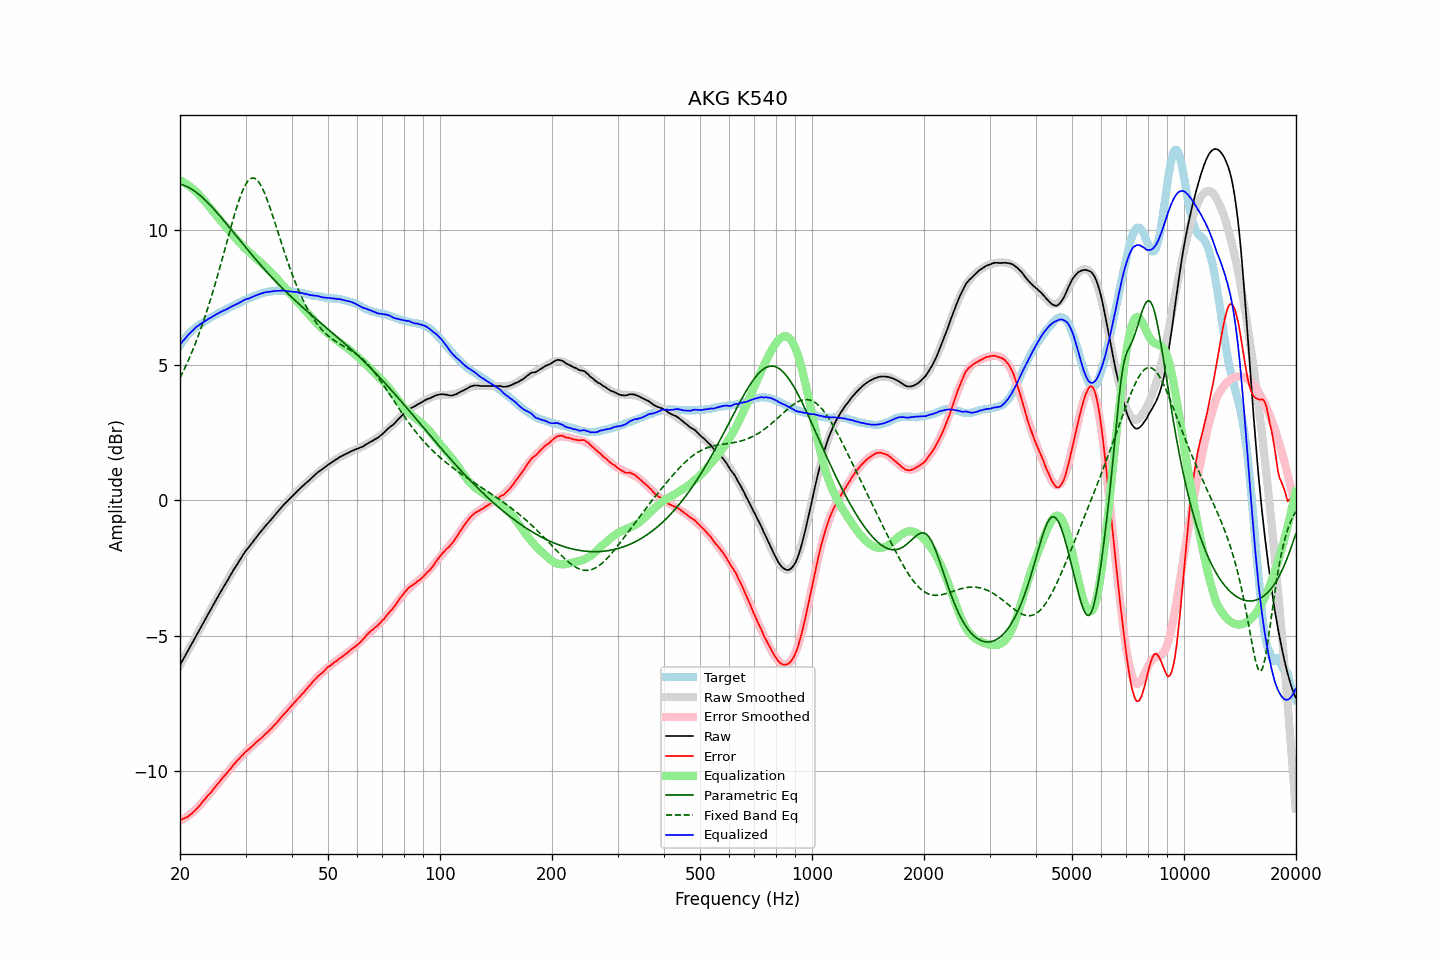

The file beside this chart, header and first rows:
frequency, raw, error, smoothed, error_smoothed, equalization, parametric_eq, fixed_band_eq, equalized_raw, equalized_smoothed, target
20.00, -6.09, -11.83, -6.09, -11.86, 11.86, 11.71, 4.54, 5.76, 5.76, 5.74
20.20, -5.98, -11.81, -5.98, -11.82, 11.82, 11.69, 4.65, 5.84, 5.84, 5.83
20.40, -5.87, -11.78, -5.88, -11.79, 11.79, 11.67, 4.78, 5.92, 5.91, 5.91
20.61, -5.78, -11.75, -5.77, -11.75, 11.75, 11.65, 4.90, 5.98, 5.98, 5.98
20.81, -5.66, -11.73, -5.66, -11.71, 11.71, 11.63, 5.03, 6.05, 6.05, 6.07
21.02, -5.55, -11.70, -5.55, -11.67, 11.67, 11.60, 5.16, 6.12, 6.12, 6.15
21.23, -5.44, -11.65, -5.45, -11.63, 11.63, 11.57, 5.30, 6.18, 6.18, 6.20
21.44, -5.34, -11.61, -5.34, -11.58, 11.58, 11.53, 5.44, 6.24, 6.24, 6.26
21.66, -5.23, -11.55, -5.23, -11.53, 11.53, 11.50, 5.58, 6.30, 6.30, 6.31
21.87, -5.12, -11.49, -5.12, -11.48, 11.48, 11.45, 5.73, 6.36, 6.36, 6.36
22.09, -5.01, -11.43, -5.02, -11.42, 11.42, 11.41, 5.88, 6.41, 6.41, 6.41
22.31, -4.91, -11.37, -4.91, -11.37, 11.37, 11.37, 6.04, 6.46, 6.46, 6.46
22.54, -4.81, -11.31, -4.80, -11.30, 11.30, 11.32, 6.20, 6.50, 6.50, 6.50
22.76, -4.69, -11.23, -4.69, -11.24, 11.24, 11.27, 6.36, 6.54, 6.54, 6.54
22.99, -4.58, -11.15, -4.59, -11.17, 11.17, 11.21, 6.53, 6.59, 6.58, 6.57
23.22, -4.48, -11.09, -4.48, -11.10, 11.10, 11.16, 6.71, 6.62, 6.62, 6.61
23.45, -4.37, -11.02, -4.37, -11.03, 11.03, 11.10, 6.88, 6.66, 6.66, 6.65
23.69, -4.27, -10.95, -4.26, -10.96, 10.96, 11.04, 7.07, 6.69, 6.69, 6.69
23.92, -4.15, -10.88, -4.16, -10.89, 10.89, 10.98, 7.25, 6.73, 6.73, 6.73
24.16, -4.05, -10.83, -4.05, -10.81, 10.81, 10.92, 7.44, 6.76, 6.76, 6.78
24.40, -3.94, -10.75, -3.94, -10.74, 10.74, 10.85, 7.64, 6.80, 6.80, 6.81
24.65, -3.83, -10.67, -3.84, -10.67, 10.67, 10.79, 7.84, 6.84, 6.83, 6.83
24.89, -3.73, -10.60, -3.73, -10.60, 10.60, 10.72, 8.04, 6.87, 6.87, 6.86
25.14, -3.62, -10.52, -3.63, -10.53, 10.53, 10.66, 8.25, 6.90, 6.90, 6.90
25.39, -3.52, -10.45, -3.52, -10.46, 10.46, 10.59, 8.46, 6.93, 6.93, 6.93
25.65, -3.41, -10.38, -3.42, -10.38, 10.38, 10.52, 8.67, 6.97, 6.97, 6.97
25.91, -3.32, -10.30, -3.31, -10.31, 10.31, 10.45, 8.89, 6.99, 7.00, 6.99
26.16, -3.21, -10.23, -3.21, -10.24, 10.24, 10.38, 9.10, 7.03, 7.03, 7.02
26.43, -3.11, -10.17, -3.11, -10.17, 10.17, 10.30, 9.32, 7.05, 7.06, 7.06
26.69, -3.01, -10.10, -3.01, -10.09, 10.09, 10.23, 9.54, 7.08, 7.09, 7.09
26.96, -2.91, -10.03, -2.91, -10.02, 10.02, 10.16, 9.76, 7.11, 7.11, 7.11
27.23, -2.80, -9.96, -2.81, -9.95, 9.95, 10.09, 9.97, 7.15, 7.15, 7.15
27.50, -2.70, -9.88, -2.70, -9.88, 9.88, 10.02, 10.19, 7.18, 7.17, 7.18
27.77, -2.60, -9.80, -2.61, -9.81, 9.81, 9.94, 10.40, 7.21, 7.20, 7.20
28.05, -2.50, -9.74, -2.51, -9.74, 9.74, 9.87, 10.60, 7.24, 7.23, 7.24
28.33, -2.41, -9.67, -2.41, -9.67, 9.67, 9.80, 10.80, 7.26, 7.26, 7.26
28.62, -2.32, -9.61, -2.32, -9.61, 9.61, 9.72, 10.99, 7.28, 7.29, 7.28
28.90, -2.22, -9.55, -2.22, -9.55, 9.55, 9.65, 11.16, 7.32, 7.32, 7.32
29.19, -2.13, -9.47, -2.13, -9.48, 9.48, 9.58, 11.32, 7.35, 7.35, 7.34
29.48, -2.03, -9.42, -2.04, -9.42, 9.42, 9.50, 11.47, 7.39, 7.38, 7.39
29.78, -1.94, -9.35, -1.96, -9.36, 9.36, 9.43, 11.60, 7.42, 7.41, 7.41
30.08, -1.85, -9.29, -1.87, -9.30, 9.30, 9.36, 11.71, 7.45, 7.43, 7.43
30.38, -1.78, -9.25, -1.79, -9.25, 9.25, 9.29, 11.80, 7.46, 7.46, 7.46
30.68, -1.71, -9.20, -1.71, -9.19, 9.19, 9.22, 11.87, 7.48, 7.49, 7.49
30.99, -1.63, -9.14, -1.63, -9.14, 9.14, 9.14, 11.91, 7.50, 7.51, 7.51
31.30, -1.55, -9.09, -1.55, -9.09, 9.09, 9.07, 11.94, 7.53, 7.54, 7.54
31.61, -1.47, -9.04, -1.47, -9.03, 9.03, 9.00, 11.93, 7.56, 7.56, 7.56
31.93, -1.39, -8.98, -1.39, -8.98, 8.98, 8.93, 11.91, 7.59, 7.59, 7.58
32.24, -1.32, -8.92, -1.32, -8.93, 8.93, 8.86, 11.86, 7.61, 7.61, 7.60
32.57, -1.24, -8.87, -1.25, -8.88, 8.88, 8.80, 11.79, 7.63, 7.63, 7.63
32.89, -1.17, -8.83, -1.18, -8.82, 8.82, 8.73, 11.69, 7.65, 7.65, 7.65
33.22, -1.10, -8.77, -1.10, -8.77, 8.77, 8.66, 11.59, 7.67, 7.67, 7.67
33.55, -1.03, -8.72, -1.03, -8.71, 8.71, 8.59, 11.46, 7.68, 7.68, 7.69
33.89, -0.95, -8.65, -0.96, -8.66, 8.66, 8.53, 11.32, 7.70, 7.70, 7.69
34.23, -0.88, -8.60, -0.89, -8.60, 8.60, 8.46, 11.17, 7.72, 7.71, 7.72
34.57, -0.82, -8.55, -0.82, -8.54, 8.54, 8.40, 11.01, 7.72, 7.72, 7.73
34.92, -0.75, -8.49, -0.75, -8.48, 8.48, 8.33, 10.84, 7.73, 7.73, 7.73
35.27, -0.68, -8.43, -0.68, -8.42, 8.42, 8.27, 10.66, 7.74, 7.74, 7.75
35.62, -0.61, -8.36, -0.61, -8.36, 8.36, 8.20, 10.48, 7.75, 7.75, 7.75
35.97, -0.54, -8.29, -0.54, -8.30, 8.30, 8.14, 10.29, 7.75, 7.76, 7.75
... 635 more rows
